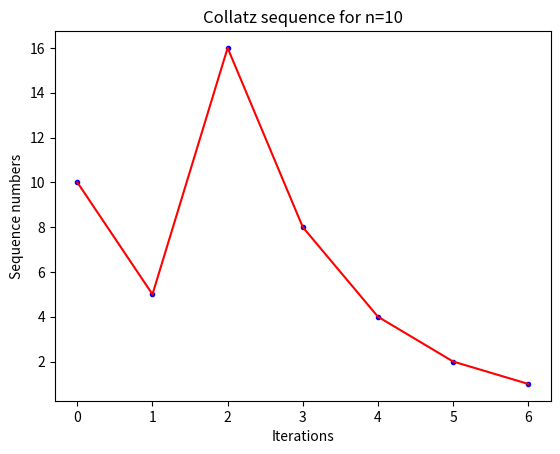

Here is the Python script that generated this plot:
import matplotlib.pyplot as plt

def collatz_sequence(starting_number):
    """
    Calculates the Collatz sequence for a given starting number.
    Returns a list of iterations and the corresponding number sequence.
    """
    if not isinstance(starting_number, int) or starting_number <= 0:
        raise ValueError("Input must be a positive integer.")
    
    sequence = [starting_number]
    iteration_count = [0]
    counter = 0
    while starting_number != 1:
        if starting_number % 2 == 0:
            starting_number = starting_number // 2
        else:
            starting_number = 3 * starting_number + 1
        counter += 1
        iteration_count.append(counter)
        sequence.append(starting_number)
    return [iteration_count, sequence]

def plot_collatz_sequence(starting_number):
    """
    Plots the Collatz sequence for a given starting number.
    """
    collatz_seq = collatz_sequence(starting_number)
    iteration_count = collatz_seq[0]
    number_sequence = collatz_seq[1]
    plt.plot(iteration_count, number_sequence, 'b.') #plots the Collatz sequence as dots versus the number of iterations
    plt.plot(collatz_seq[0], collatz_seq[1], 'r-') #Trace a line between each pair of points in the sequence
    plt.xlabel('Iterations')
    plt.ylabel('Sequence numbers')
    plt.title(f'Collatz sequence for n={starting_number}')
    plt.show()
    
if __name__ == "__main__":
    plot_collatz_sequence(10)
